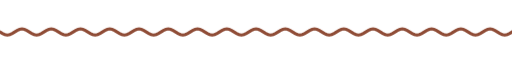
t = 0.00 s
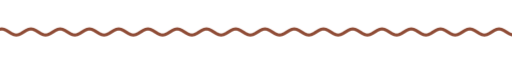
t = 1.67 s
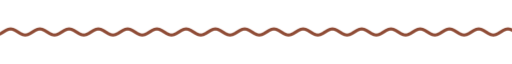
t = 3.33 s
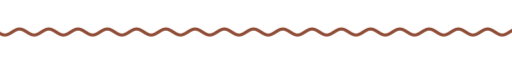
t = 5.00 s
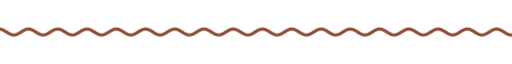
t = 6.67 s
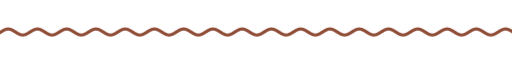
t = 8.33 s

The animated SVG that drew these frames (rendered in a browser with its animation timeline set to each time). Animation: 9 CSS @keyframes rules; frames cover the first 8.33 s, repeats indefinitely.

<svg xmlns="http://www.w3.org/2000/svg" xmlns:xlink="http://www.w3.org/1999/xlink" width="840" height="28" viewBox="0 0 840 28" role="img" aria-label="divider"><title>divider</title><style>text{font-family:G,R,'Google Sans','Segoe UI',Roboto,sans-serif;font-variation-settings:'ROND' 100}
.up{animation:up .8s cubic-bezier(.05,.7,.1,1) both}
.pop{transform-box:fill-box;transform-origin:center;animation:pop .6s cubic-bezier(.34,1.56,.64,1) both}
.fade{animation:fade .9s ease both}
.spin{transform-box:fill-box;transform-origin:center;animation:spin 40s linear infinite}
.spin-r{transform-box:fill-box;transform-origin:center;animation:spin 28s linear infinite reverse}
.bob{transform-box:fill-box;transform-origin:center;animation:bob 7s ease-in-out infinite}
.grow{transform-box:fill-box;transform-origin:left center;animation:grow 1.1s cubic-bezier(.2,0,0,1) both}
.wght{animation:wght 1.6s cubic-bezier(.2,0,0,1) .2s both}
.wave{animation:wave 2.4s linear infinite}
.blink{animation:blink 1s step-end infinite}
@keyframes blink{50%{opacity:0}}
@keyframes up{from{opacity:0;transform:translateY(14px)}to{opacity:1;transform:none}}
@keyframes pop{from{opacity:0;transform:scale(.6)}to{opacity:1;transform:scale(1)}}
@keyframes fade{from{opacity:0}to{opacity:1}}
@keyframes spin{to{transform:rotate(360deg)}}
@keyframes bob{0%,100%{transform:translateY(0) rotate(0)}50%{transform:translateY(-10px) rotate(12deg)}}
@keyframes grow{from{transform:scaleX(0)}to{transform:scaleX(1)}}
@keyframes wght{from{font-variation-settings:'ROND' 100,'wght' 400}to{font-variation-settings:'ROND' 100,'wght' 760}}
@keyframes wave{from{transform:translateX(0)}to{transform:translateX(-48px)}}
@media (prefers-reduced-motion:reduce){*{animation:none!important}}</style><clipPath id="w"><rect x="0" y="0" width="840" height="28"/></clipPath><g clip-path="url(#w)"><path class="wave" d="M0 14.0 L4 16.5 L8 18.3 L12 19.0 L16 18.3 L20 16.5 L24 14.0 L28 11.5 L32 9.7 L36 9.0 L40 9.7 L44 11.5 L48 14.0 L52 16.5 L56 18.3 L60 19.0 L64 18.3 L68 16.5 L72 14.0 L76 11.5 L80 9.7 L84 9.0 L88 9.7 L92 11.5 L96 14.0 L100 16.5 L104 18.3 L108 19.0 L112 18.3 L116 16.5 L120 14.0 L124 11.5 L128 9.7 L132 9.0 L136 9.7 L140 11.5 L144 14.0 L148 16.5 L152 18.3 L156 19.0 L160 18.3 L164 16.5 L168 14.0 L172 11.5 L176 9.7 L180 9.0 L184 9.7 L188 11.5 L192 14.0 L196 16.5 L200 18.3 L204 19.0 L208 18.3 L212 16.5 L216 14.0 L220 11.5 L224 9.7 L228 9.0 L232 9.7 L236 11.5 L240 14.0 L244 16.5 L248 18.3 L252 19.0 L256 18.3 L260 16.5 L264 14.0 L268 11.5 L272 9.7 L276 9.0 L280 9.7 L284 11.5 L288 14.0 L292 16.5 L296 18.3 L300 19.0 L304 18.3 L308 16.5 L312 14.0 L316 11.5 L320 9.7 L324 9.0 L328 9.7 L332 11.5 L336 14.0 L340 16.5 L344 18.3 L348 19.0 L352 18.3 L356 16.5 L360 14.0 L364 11.5 L368 9.7 L372 9.0 L376 9.7 L380 11.5 L384 14.0 L388 16.5 L392 18.3 L396 19.0 L400 18.3 L404 16.5 L408 14.0 L412 11.5 L416 9.7 L420 9.0 L424 9.7 L428 11.5 L432 14.0 L436 16.5 L440 18.3 L444 19.0 L448 18.3 L452 16.5 L456 14.0 L460 11.5 L464 9.7 L468 9.0 L472 9.7 L476 11.5 L480 14.0 L484 16.5 L488 18.3 L492 19.0 L496 18.3 L500 16.5 L504 14.0 L508 11.5 L512 9.7 L516 9.0 L520 9.7 L524 11.5 L528 14.0 L532 16.5 L536 18.3 L540 19.0 L544 18.3 L548 16.5 L552 14.0 L556 11.5 L560 9.7 L564 9.0 L568 9.7 L572 11.5 L576 14.0 L580 16.5 L584 18.3 L588 19.0 L592 18.3 L596 16.5 L600 14.0 L604 11.5 L608 9.7 L612 9.0 L616 9.7 L620 11.5 L624 14.0 L628 16.5 L632 18.3 L636 19.0 L640 18.3 L644 16.5 L648 14.0 L652 11.5 L656 9.7 L660 9.0 L664 9.7 L668 11.5 L672 14.0 L676 16.5 L680 18.3 L684 19.0 L688 18.3 L692 16.5 L696 14.0 L700 11.5 L704 9.7 L708 9.0 L712 9.7 L716 11.5 L720 14.0 L724 16.5 L728 18.3 L732 19.0 L736 18.3 L740 16.5 L744 14.0 L748 11.5 L752 9.7 L756 9.0 L760 9.7 L764 11.5 L768 14.0 L772 16.5 L776 18.3 L780 19.0 L784 18.3 L788 16.5 L792 14.0 L796 11.5 L800 9.7 L804 9.0 L808 9.7 L812 11.5 L816 14.0 L820 16.5 L824 18.3 L828 19.0 L832 18.3 L836 16.5 L840 14.0 L844 11.5 L848 9.7 L852 9.0 L856 9.7 L860 11.5 L864 14.0 L868 16.5 L872 18.3 L876 19.0 L880 18.3 L884 16.5 L888 14.0 L892 11.5 L896 9.7 L900 9.0 L904 9.7 L908 11.5 L912 14.0 L916 16.5 L920 18.3 L924 19.0 L928 18.3 L932 16.5 L936 14.0" fill="none" stroke="#8f4c36" stroke-width="5" stroke-linecap="round"/></g></svg>
